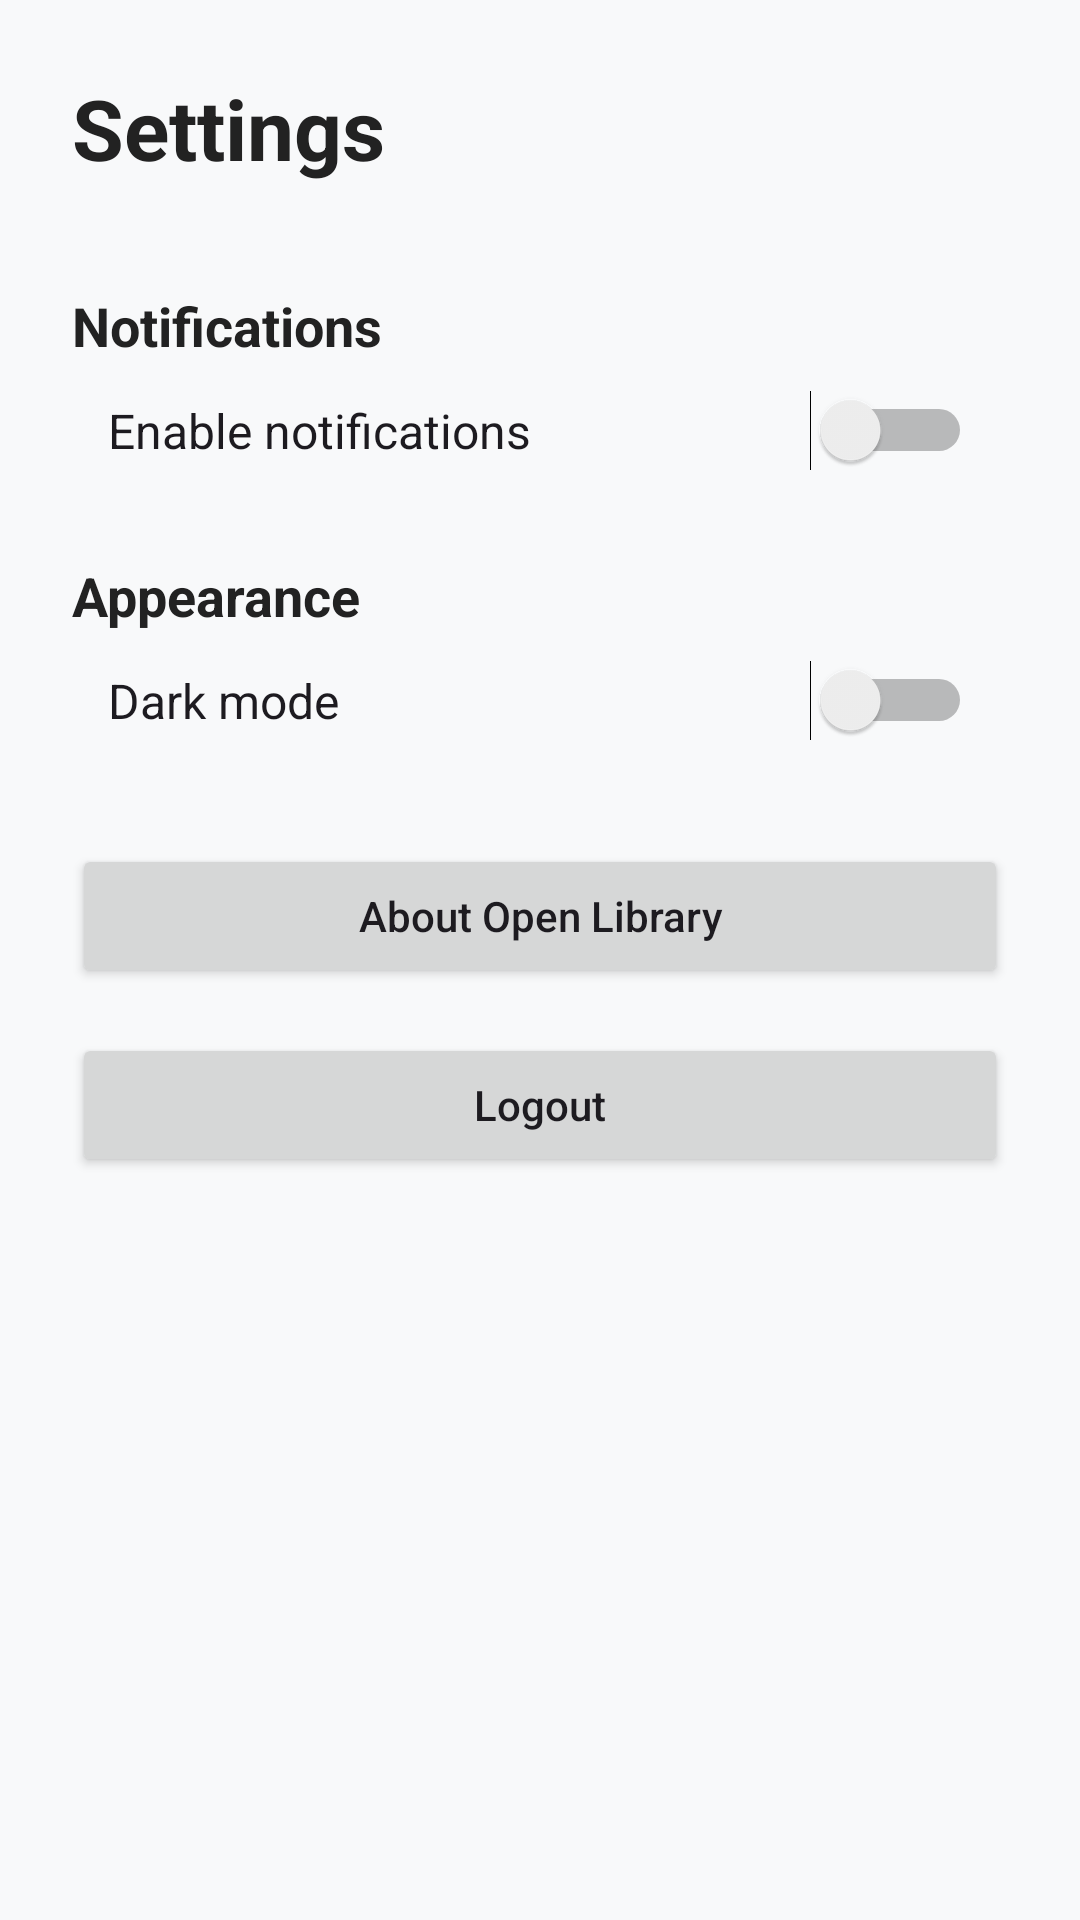

Produce the Android XML layout that renders to this screen, including the resource entries it uses.
<!-- AndroidManifest.xml: application theme Theme.ITRProject_001 -->
<!-- res/layout/activity_settings.xml -->
<?xml version="1.0" encoding="utf-8"?>
<ScrollView xmlns:android="http://schemas.android.com/apk/res/android"
    android:layout_width="match_parent"
    android:layout_height="match_parent"
    android:background="#F8F9FA">

    <LinearLayout
        android:layout_width="match_parent"
        android:layout_height="wrap_content"
        android:orientation="vertical"
        android:padding="24dp">

        <TextView
            android:layout_width="match_parent"
            android:layout_height="wrap_content"
            android:text="Settings"
            android:textSize="28sp"
            android:textStyle="bold"
            android:textColor="#222222"
            android:layout_marginBottom="25dp"/>

        

        <TextView
            android:layout_width="match_parent"
            android:layout_height="wrap_content"
            android:text="Notifications"
            android:textSize="18sp"
            android:textStyle="bold"
            android:textColor="#222222"
            android:layout_marginTop="10dp"/>

        <Switch
            android:id="@+id/switchNotifications"
            android:layout_width="match_parent"
            android:layout_height="wrap_content"
            android:text="Enable notifications"
            android:textSize="16sp"
            android:padding="12dp"/>

        

        <TextView
            android:layout_width="match_parent"
            android:layout_height="wrap_content"
            android:text="Appearance"
            android:textSize="18sp"
            android:textStyle="bold"
            android:textColor="#222222"
            android:layout_marginTop="20dp"/>

        <Switch
            android:id="@+id/switchDarkMode"
            android:layout_width="match_parent"
            android:layout_height="wrap_content"
            android:text="Dark mode"
            android:textSize="16sp"
            android:padding="12dp"/>

        

        <Button
            android:id="@+id/btnAbout"
            android:layout_width="match_parent"
            android:layout_height="wrap_content"
            android:text="About Open Library"
            android:textAllCaps="false"
            android:layout_marginTop="25dp"/>

        

        <Button
            android:id="@+id/btnSettingsLogout"
            android:layout_width="match_parent"
            android:layout_height="wrap_content"
            android:text="Logout"
            android:textAllCaps="false"
            android:layout_marginTop="15dp"/>

    </LinearLayout>

</ScrollView>
<!-- resources referenced by this layout -->
<resources>
  <style name="Theme.ITRProject_001" parent="Base.Theme.ITRProject_001" />
  <style name="Base.Theme.ITRProject_001" parent="Theme.Material3.DayNight.NoActionBar">
          
          
      </style>
</resources>
